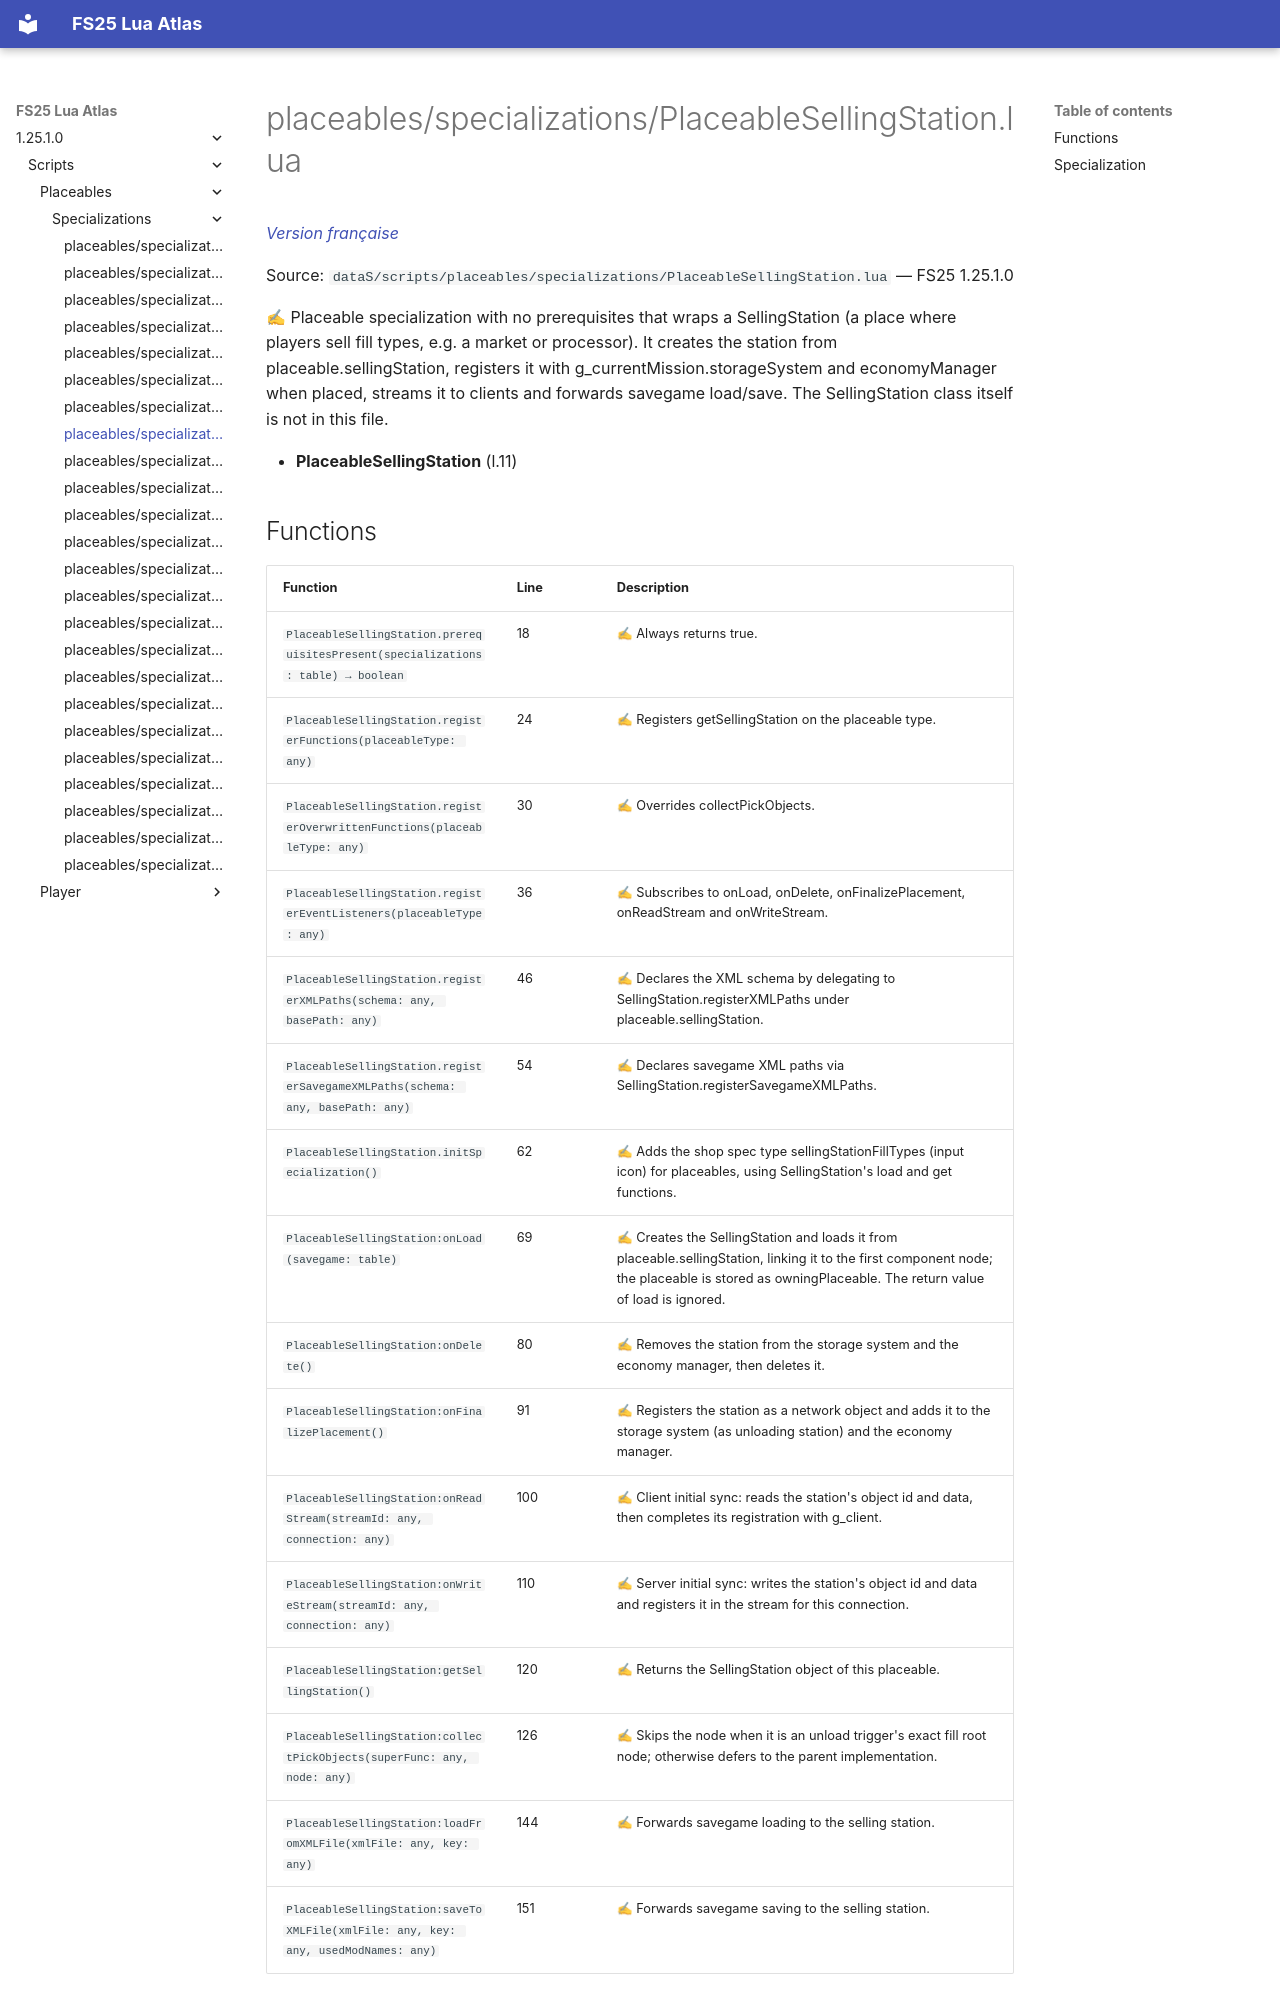

repository: Tim0219800/fs25-lua-atlas · page: 1.25.1.0/scripts/placeables/specializations/PlaceableSellingStation.html · generator: mkdocs

# placeables/specializations/PlaceableSellingStation.lua

*[Version française](../../../fr/scripts/placeables/specializations/PlaceableSellingStation.md)*

Source: `dataS/scripts/placeables/specializations/PlaceableSellingStation.lua` — FS25 1.25.1.0

✍ Placeable specialization with no prerequisites that wraps a SellingStation (a place where players sell fill types, e.g. a market or processor). It creates the station from placeable.sellingStation, registers it with g_currentMission.storageSystem and economyManager when placed, streams it to clients and forwards savegame load/save. The SellingStation class itself is not in this file.

- **PlaceableSellingStation** (l.11)
